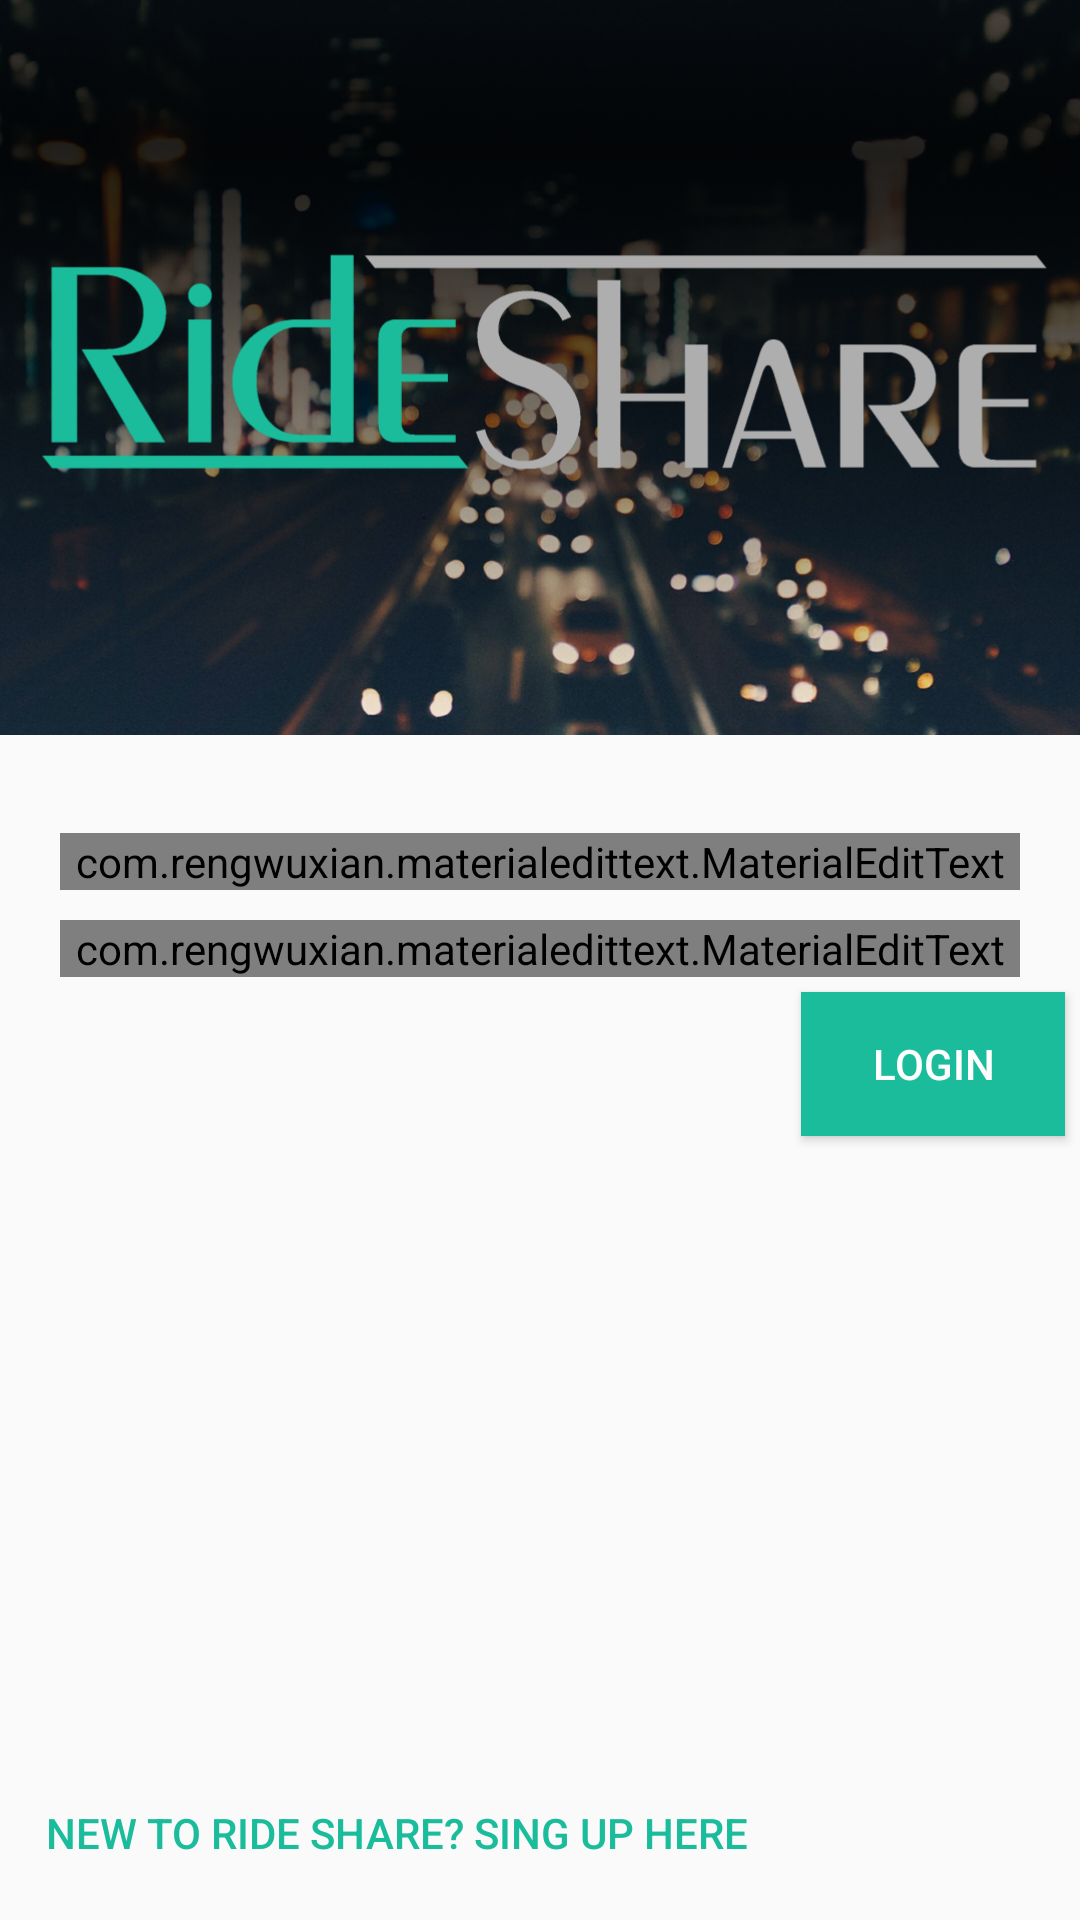

Layout XML and referenced resources for this Android screen:
<!-- AndroidManifest.xml: application theme AppTheme -->
<!-- res/layout/activity_login.xml -->
<ScrollView
    xmlns:android="http://schemas.android.com/apk/res/android"
    xmlns:tools="http://schemas.android.com/tools"
    xmlns:app="http://schemas.android.com/apk/res-auto"
    android:layout_width="fill_parent"
    android:layout_height="fill_parent"
    android:fillViewport="true"
    tools:context=".LoginActivity" >

    <LinearLayout
        android:layout_width="match_parent"
        android:layout_height="wrap_content"
        android:baselineAligned="false"
        android:focusable="true"
        android:focusableInTouchMode="true"
        android:orientation="vertical" >

        <ImageView
            android:layout_width="match_parent"
            android:layout_height="wrap_content"
            android:src="@drawable/logo"
            android:contentDescription="@string/app_name"
            android:padding="-2dp"
            android:adjustViewBounds="true" />

        <TextView
            android:id="@+id/error"
            android:layout_width="fill_parent"
            android:layout_height="wrap_content"
            android:layout_marginTop="10dp"
            android:layout_marginLeft="20dp"
            android:layout_marginRight="20dp"
            style="@style/RideShareTextError"/>

        <com.rengwuxian.materialedittext.MaterialEditText
            android:id="@+id/email"
            android:layout_width="match_parent"
            android:layout_height="wrap_content"
            app:floatingLabel="highlight"
            android:layout_marginLeft="20dp"
            android:layout_marginRight="20dp"
            android:inputType="textEmailAddress"
            android:textColorHint="@color/text"
            app:baseColor="@color/text"
            app:primaryColor="@color/highlight"
            android:hint="@string/email"
            style="@style/RideShareEditText"/>

        <com.rengwuxian.materialedittext.MaterialEditText
            android:id="@+id/password"
            android:layout_width="match_parent"
            android:layout_height="wrap_content"
            app:floatingLabel="highlight"
            android:layout_marginTop="10dp"
            android:layout_marginLeft="20dp"
            android:layout_marginRight="20dp"
            android:inputType="textPassword"
            app:baseColor="@color/text"
            app:primaryColor="@color/highlight"
            android:hint="@string/password"
            style="@style/RideShareEditText"/>

        <Button
            android:id="@+id/login"
            android:onClick="login"
            android:layout_width="wrap_content"
            android:layout_height="wrap_content"
            android:layout_gravity="end"
            android:text="@string/login"
            style="@style/RideShareButton"/>

        <RelativeLayout
            android:layout_width="fill_parent"
            android:layout_height="fill_parent">

            <Button
                android:id="@+id/singUp"
                android:onClick="singUp"
                android:layout_width="wrap_content"
                android:layout_height="wrap_content"
                android:layout_alignParentBottom="true"
                android:text="@string/newToRideShare"
                style="@style/RideShareTransparentButton"/>

        </RelativeLayout>
    </LinearLayout>
</ScrollView>
<!-- resources referenced by this layout -->
<resources>
  <color name="highlight">#1BBC9B</color>
  <color name="text">#2D3E50</color>
  <!-- drawable logo: png bitmap (drawable, 695279 bytes) -->
  <string name="app_name">Ride Share</string>
  <string name="email">Email</string>
  <string name="login">Login</string>
  <string name="newToRideShare">New to Ride Share? Sing Up Here</string>
  <string name="password">Password</string>
  <style name="RideShareButton">
          <item name="android:background">@drawable/button</item>
          <item name="android:textColor">@color/background</item>
          <item name="android:layout_margin">5dp</item>
          <item name="android:paddingLeft">10dp</item>
          <item name="android:paddingRight">10dp</item>
      </style>
  <style name="RideShareEditText">
      </style>
  <style name="RideShareTextError" parent="RideShareText">
          <item name="android:textColor">@color/error</item>
          <item name="android:weightSum">3</item>
      </style>
  <style name="RideShareTransparentButton" parent="RideShareFlatButton">
          <item name="android:background">@android:color/transparent</item>
          <item name="android:textColor">@color/highlight</item>
      </style>
  <style name="AppTheme" parent="Theme.AppCompat.Light.NoActionBar">
          <item name="colorPrimary">@color/highlight</item>
          <item name="colorPrimaryDark">@color/highlight_dark</item>
          <item name="colorAccent">@color/highlight_dark</item>
      </style>
  <!-- drawable button (drawable) -->
  <?xml version="1.0" encoding="utf-8"?>
  <selector xmlns:android="http://schemas.android.com/apk/res/android">
      <item android:state_pressed="true" >
          <shape android:shape="rectangle" >
              <solid android:color="@color/gray"/>
          </shape>
      </item>
      <item android:state_focused="true">
          <shape android:shape="rectangle" >
              <solid android:color="@color/highlight"/>
          </shape>
      </item>
      <item >
          <shape android:shape="rectangle" >
              <solid android:color="@color/highlight"/>
          </shape>
      </item>
  </selector>
  <color name="background">#fffefefe</color>
  <style name="RideShareText">
          <item name="android:textSize">17sp</item>
          <item name="android:textColor">@color/text</item>
      </style>
  <color name="error">#E64C66</color>
  <style name="RideShareFlatButton" parent="RideShareButton">
          <item name="android:background">@color/gray_light</item>
          <item name="android:textColor">@color/highlight</item>
      </style>
  <color name="highlight_dark">#18A98C</color>
  <color name="gray">#AEAEAE</color>
  <color name="gray_light">#E3E3E3</color>
</resources>
